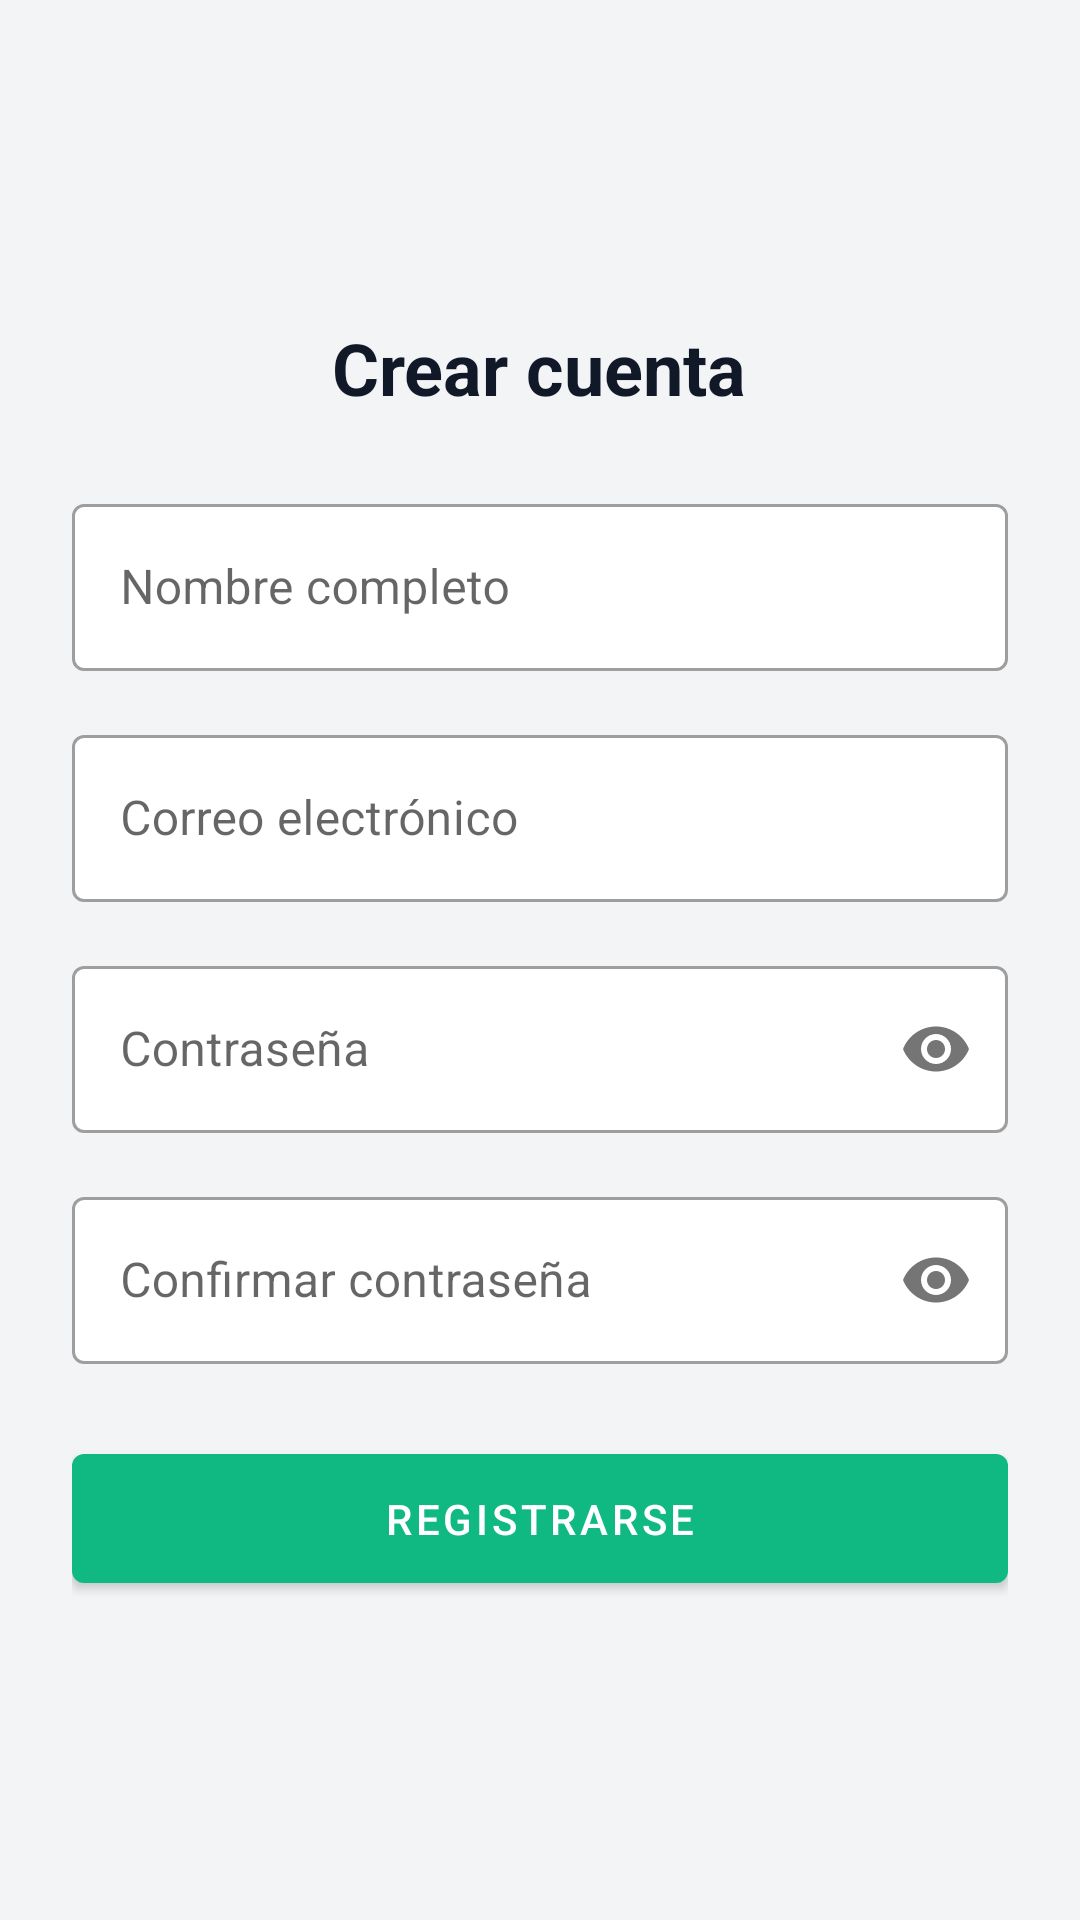

Layout XML and referenced resources for this Android screen:
<!-- AndroidManifest.xml: application theme Theme.HelpMe -->
<!-- res/layout/fragment_register.xml -->
<?xml version="1.0" encoding="utf-8"?>
<ScrollView xmlns:android="http://schemas.android.com/apk/res/android"
    xmlns:app="http://schemas.android.com/apk/res-auto"
    android:layout_width="match_parent"
    android:layout_height="match_parent"
    android:fillViewport="true"
    android:background="@color/helpme_background">

    <LinearLayout
        android:layout_width="match_parent"
        android:layout_height="wrap_content"
        android:orientation="vertical"
        android:padding="24dp"
        android:gravity="center">

        <TextView
            android:layout_width="wrap_content"
            android:layout_height="wrap_content"
            android:text="@string/register_title"
            android:textSize="24sp"
            android:textStyle="bold"
            android:textColor="@color/helpme_text_primary"
            android:layout_marginBottom="24dp"/>

        <com.google.android.material.textfield.TextInputLayout
            style="@style/Widget.MaterialComponents.TextInputLayout.OutlinedBox"
            android:layout_width="match_parent"
            android:layout_height="wrap_content"
            android:layout_marginBottom="16dp"
            app:boxBackgroundColor="@color/helpme_card_background"
            android:hint="@string/full_name_hint">
            <com.google.android.material.textfield.TextInputEditText
                android:id="@+id/etName"
                android:layout_width="match_parent"
                android:layout_height="wrap_content"
                android:textColor="@color/helpme_text_primary"
                android:inputType="textPersonName" />
        </com.google.android.material.textfield.TextInputLayout>

        <com.google.android.material.textfield.TextInputLayout
            style="@style/Widget.MaterialComponents.TextInputLayout.OutlinedBox"
            android:layout_width="match_parent"
            android:layout_height="wrap_content"
            android:layout_marginBottom="16dp"
            app:boxBackgroundColor="@color/helpme_card_background"
            android:hint="@string/email_label">
            <com.google.android.material.textfield.TextInputEditText
                android:id="@+id/etEmail"
                android:layout_width="match_parent"
                android:layout_height="wrap_content"
                android:textColor="@color/helpme_text_primary"
                android:inputType="textEmailAddress" />
        </com.google.android.material.textfield.TextInputLayout>

        <com.google.android.material.textfield.TextInputLayout
            style="@style/Widget.MaterialComponents.TextInputLayout.OutlinedBox"
            android:layout_width="match_parent"
            android:layout_height="wrap_content"
            android:layout_marginBottom="16dp"
            app:boxBackgroundColor="@color/helpme_card_background"
            app:passwordToggleEnabled="true"
            android:hint="@string/password_label">
            <com.google.android.material.textfield.TextInputEditText
                android:id="@+id/etPassword"
                android:layout_width="match_parent"
                android:layout_height="wrap_content"
                android:textColor="@color/helpme_text_primary"
                android:inputType="textPassword" />
        </com.google.android.material.textfield.TextInputLayout>

        <com.google.android.material.textfield.TextInputLayout
            style="@style/Widget.MaterialComponents.TextInputLayout.OutlinedBox"
            android:layout_width="match_parent"
            android:layout_height="wrap_content"
            android:layout_marginBottom="24dp"
            app:boxBackgroundColor="@color/helpme_card_background"
            app:passwordToggleEnabled="true"
            android:hint="@string/confirm_password_hint">
            <com.google.android.material.textfield.TextInputEditText
                android:id="@+id/etConfirmPassword"
                android:layout_width="match_parent"
                android:layout_height="wrap_content"
                android:textColor="@color/helpme_text_primary"
                android:inputType="textPassword" />
        </com.google.android.material.textfield.TextInputLayout>

        <com.google.android.material.button.MaterialButton
            android:id="@+id/btnRegister"
            android:layout_width="match_parent"
            android:layout_height="wrap_content"
            android:paddingVertical="12dp"
            app:backgroundTint="@color/helpme_green"
            android:textColor="@color/white"
            android:text="@string/register_button" />

        <ProgressBar
            android:id="@+id/progressBar"
            android:layout_width="wrap_content"
            android:layout_height="wrap_content"
            android:visibility="gone"
            android:layout_marginTop="16dp"/>

    </LinearLayout>
</ScrollView>
<!-- resources referenced by this layout -->
<resources>
  <color name="helpme_background">#F3F4F6</color>
  <color name="helpme_card_background">#FFFFFF</color>
  <color name="helpme_green">#10B981</color>
  <color name="helpme_text_primary">#111827</color>
  <color name="white">#FFFFFFFF</color>
  <string name="confirm_password_hint">Confirmar contraseña</string>
  <string name="email_label">Correo electrónico</string>
  <string name="full_name_hint">Nombre completo</string>
  <string name="password_label">Contraseña</string>
  <string name="register_button">Registrarse</string>
  <string name="register_title">Crear cuenta</string>
  <style name="Theme.HelpMe" parent="Base.Theme.HelpMe" />
  <style name="Base.Theme.HelpMe" parent="Theme.MaterialComponents.DayNight.NoActionBar">
          <item name="colorPrimary">@color/helpme_green</item>
          <item name="colorPrimaryVariant">@color/helpme_green_dark</item>
          <item name="colorOnPrimary">@color/white</item>
          <item name="android:windowBackground">@color/helpme_background</item>
          
          <item name="android:textColorPrimary">@color/helpme_text_primary</item>
          <item name="android:textColorSecondary">@color/helpme_text_secondary</item>
      </style>
  <color name="helpme_green_dark">#059669</color>
  <color name="helpme_text_secondary">#4B5563</color>
</resources>
